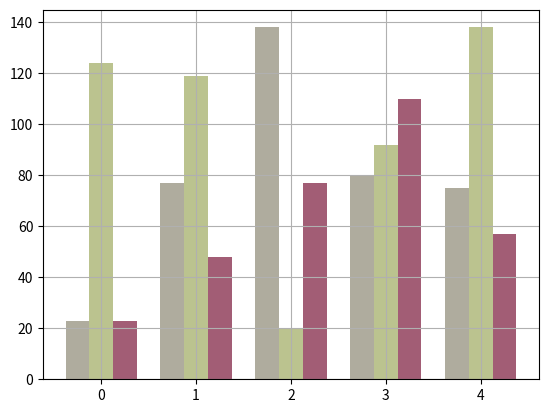

Python code for this plot:
import numpy as np
import pandas as pd
import matplotlib.pyplot as plt
from matplotlib import cm
from matplotlib.ticker import LinearLocator, FormatStrFormatter
from mpl_toolkits.mplot3d.axes3d import get_test_data
import seaborn as sns

nazwa = np.arange(5)
wartosci1 = [23, 77, 138, 80, 75]
wartosci2 = [124, 119, 20, 92, 138]
wartosci3 = [23, 48, 77, 110, 57]
plt.bar(nazwa, wartosci1, width=0.25, label='B', color='#AFAC9E')
plt.bar(nazwa+0.25, wartosci2, width=0.25, label='C', color='#BBC38F')
plt.bar(nazwa+0.5, wartosci3, width=0.25, label='A', color='#A25D75')
plt.xticks([0.25, 1.25, 2.25, 3.25, 4.25], [0, 1, 2, 3, 4])
plt.grid()

plt.show()